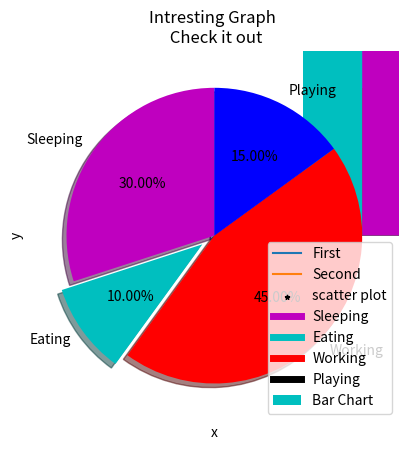

Write the Python code that produced this figure.
# -*- coding: utf-8 -*-
"""
Created on Tue Jan 12 02:57:36 2016

@author: rishikesh
"""
#Simple plot

import matplotlib.pyplot as plt
x=[1,2,3]
y=[5,7,4]
x2=[6,6,5]
y2=[3,8,6]
plt.plot(x,y,label="First")
plt.plot(x2,y2,label="Second")
plt.xlabel('Plot Number')
plt.ylabel('Impotant var')
plt.title('Intresting Graph \n Check it out')
plt.legend()
plt.show()

# Bar chart and Histogram
import matplotlib.pyplot as plt

x=[1,2,3,4,5]
y=[6,5,7,8,3]
plt.bar(x,y,label="Bar Chart",color='c')

plt.xlabel('x')
plt.ylabel('y')
plt.title('Intresting Graph \n Check it out')
plt.legend()
plt.show()

#HISTOGRAM
population_ages=[10,40,30,90,80,34,56,78,34,56,23,12,32,43,54,65,6,53,65,78,87,65,43,23]
#ids=[x for x in range(len(population_ages))]
#plt.bar(ids,population_ages)
bins=[0,10,20,30,40,50,60,70,80,90,100]
plt.hist(population_ages,bins,histtype='bar',rwidth=0.8)
plt.xlabel('x')
plt.ylabel('y')
plt.title('Intresting Graph \n Check it out')
plt.show()

#Scatter Plot
x=[1,2,3,4,5,6,7,8,9]
y=[9,8,7,6,5,4,3,2,1]

plt.scatter(x,y,label="scatter plot",color="k",s=10,marker="*")

plt.xlabel('x')
plt.ylabel('y')
plt.title('Intresting Graph \n Check it out')
plt.legend()
plt.show()

#Stack Plot
days=[1,2,3,4,5]
sleeping=[5,6,7,5,6]
eating=[2,1,3,4,2]
working=[8,9,7,9,9]
playing=[2,3,2,4,3]

plt.stackplot(days,sleeping,eating,working,playing,colors=['m','c','r','k'])
# Stack plot can't labeled, so for labelling purpose
plt.plot([],[],color='m',label='Sleeping', linewidth=5)
plt.plot([],[],color='c',label='Eating', linewidth=5)
plt.plot([],[],color='r',label='Working', linewidth=5)
plt.plot([],[],color='k',label='Playing', linewidth=5)

plt.xlabel('x')
plt.ylabel('y')
plt.title('Intresting Graph \n Check it out')
plt.legend()
plt.show()

#Pie Chart
days=[1,2,3,4,5]
sleeping=[5,6,7,5,6]
eating=[2,1,3,4,2]
working=[8,9,7,9,9]
playing=[2,3,2,4,3]

slices=[6,2,9,3]
activities=['Sleeping','Eating','Working','Playing']
colours=['m','c','r','b']
plt.pie(slices,
        labels=activities,
        colors=colours,
        startangle=90,          #startangle by default=0 degree
        shadow=True,            # Give nice shadowing effect
        explode=(0,0.1,0,0),    # Slice out Eating piece section from main pie 
        autopct='%1.2f%%')      # For showing %

#plt.xlabel('x')
#plt.ylabel('y')
plt.title('Intresting Graph \n Check it out')
#plt.legend()
plt.show()
